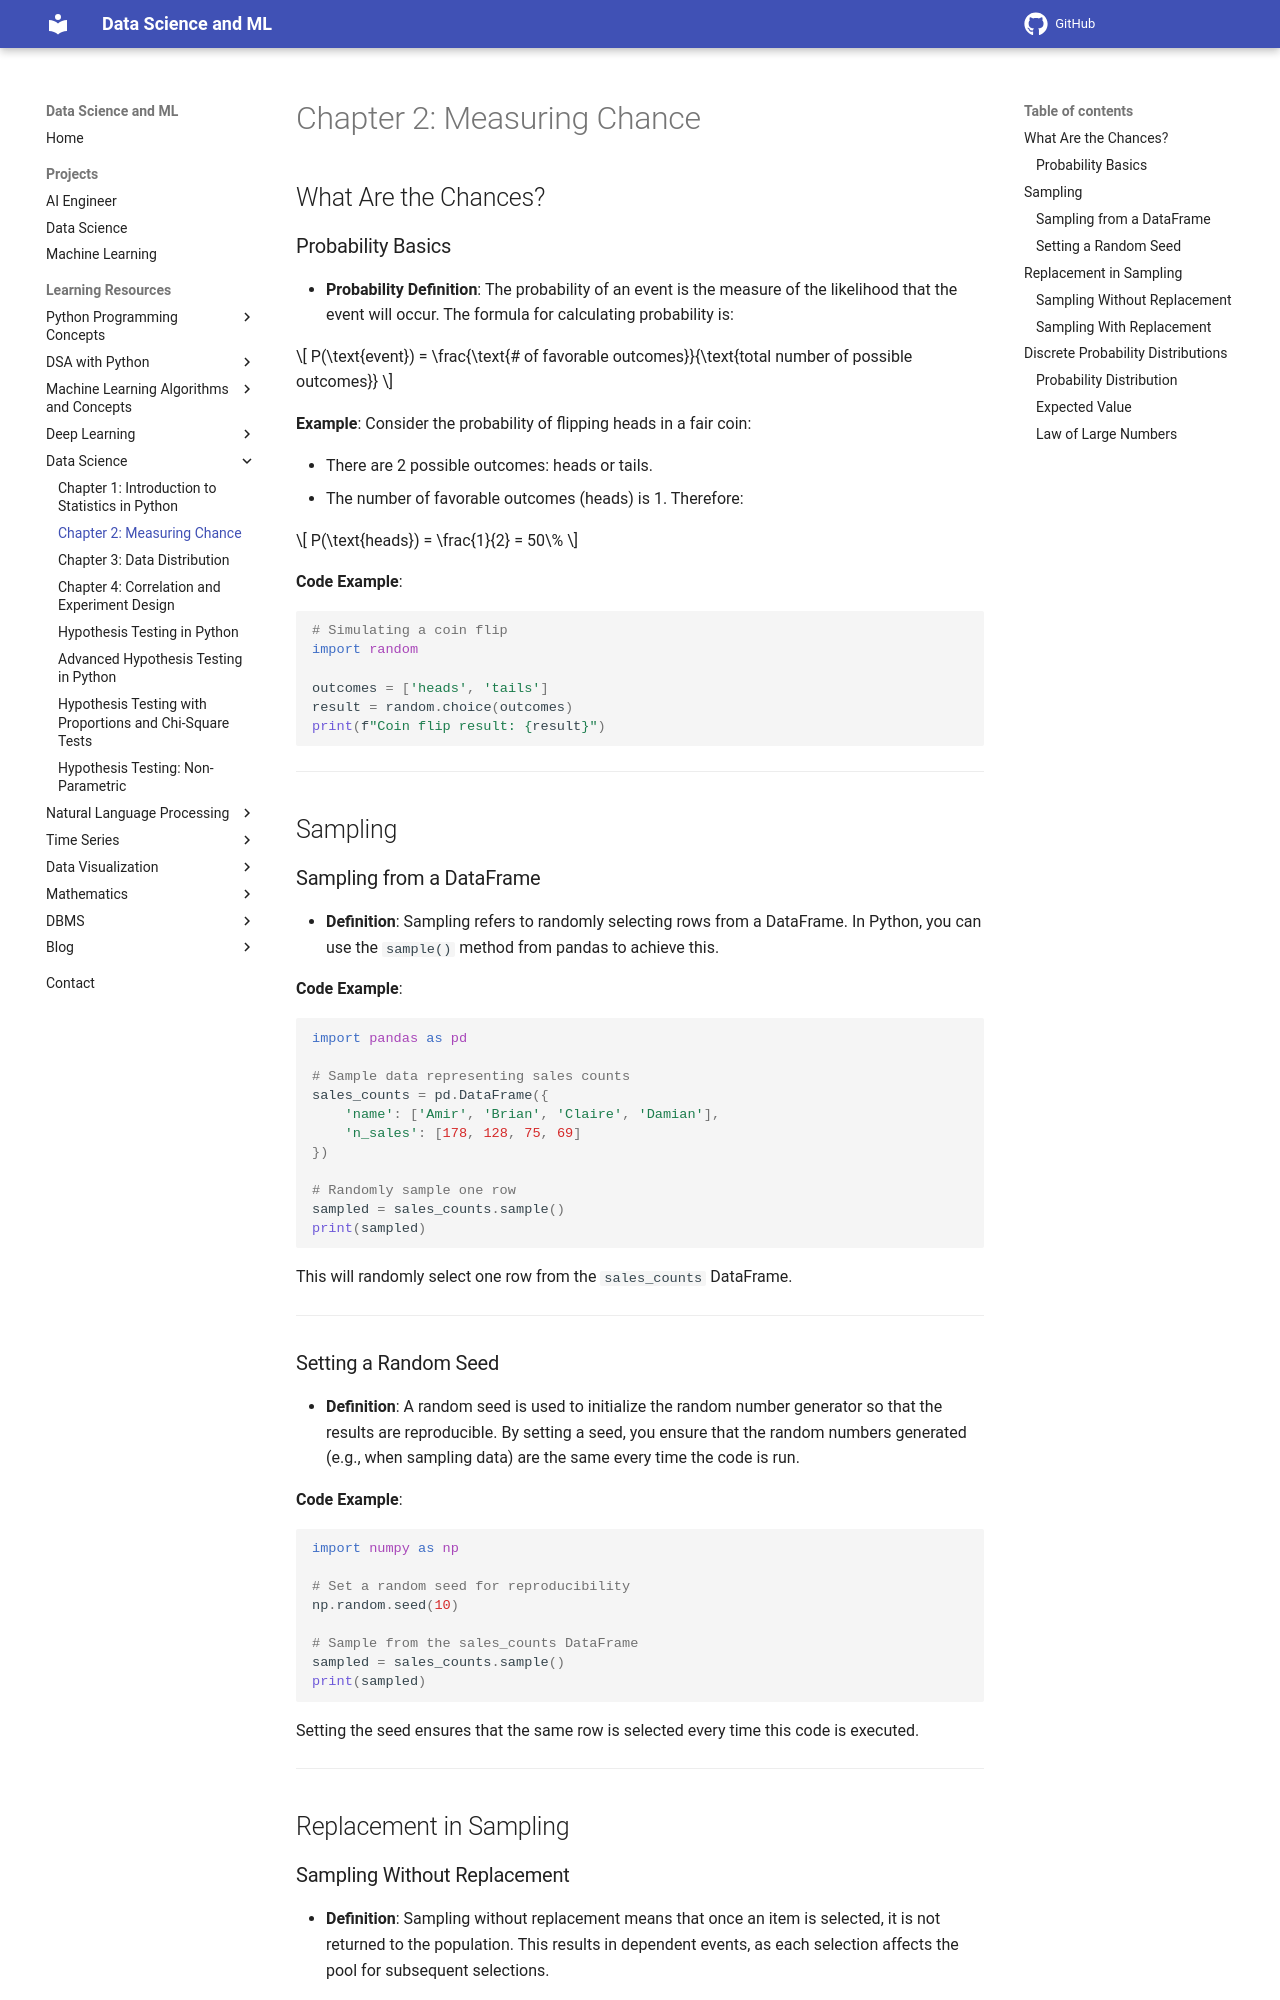

repository: sntoshsah/learning_hub · page: Learning_resources/Data Science/Statistics/probability/index.html · generator: mkdocs

# Chapter 2: Measuring Chance

## What Are the Chances?

### Probability Basics
- **Probability Definition**: The probability of an event is the measure of the likelihood that the event will occur. The formula for calculating probability is:

\[
P(\text{event}) = \frac{\text{# of favorable outcomes}}{\text{total number of possible outcomes}}
\]

  **Example**: 
  Consider the probability of flipping heads in a fair coin:

  - There are 2 possible outcomes: heads or tails.
  - The number of favorable outcomes (heads) is 1.
  Therefore:

\[
P(\text{heads}) = \frac{1}{2} = 50\%
\]

  **Code Example**:
  ```python
  # Simulating a coin flip
  import random

  outcomes = ['heads', 'tails']
  result = random.choice(outcomes)
  print(f"Coin flip result: {result}")
  ```

---

## Sampling

### Sampling from a DataFrame
- **Definition**: Sampling refers to randomly selecting rows from a DataFrame. In Python, you can use the `sample()` method from pandas to achieve this.

**Code Example**:
```python
import pandas as pd

# Sample data representing sales counts
sales_counts = pd.DataFrame({
    'name': ['Amir', 'Brian', 'Claire', 'Damian'],
    'n_sales': [178, 128, 75, 69]
})

# Randomly sample one row
sampled = sales_counts.sample()
print(sampled)
```

This will randomly select one row from the `sales_counts` DataFrame.

---

### Setting a Random Seed
- **Definition**: A random seed is used to initialize the random number generator so that the results are reproducible. By setting a seed, you ensure that the random numbers generated (e.g., when sampling data) are the same every time the code is run.

**Code Example**:
```python
import numpy as np

# Set a random seed for reproducibility
np.random.seed(10)

# Sample from the sales_counts DataFrame
sampled = sales_counts.sample()
print(sampled)
```

Setting the seed ensures that the same row is selected every time this code is executed.

---

## Replacement in Sampling

### Sampling Without Replacement
- **Definition**: Sampling without replacement means that once an item is selected, it is not returned to the population. This results in dependent events, as each selection affects the pool for subsequent selections.

**Code Example**:
```python
# Sampling without replacement
sampled_2 = sales_counts.sample(2, replace=False)
print(sampled_2)
```

This will sample two rows, but the same row cannot be selected twice.
